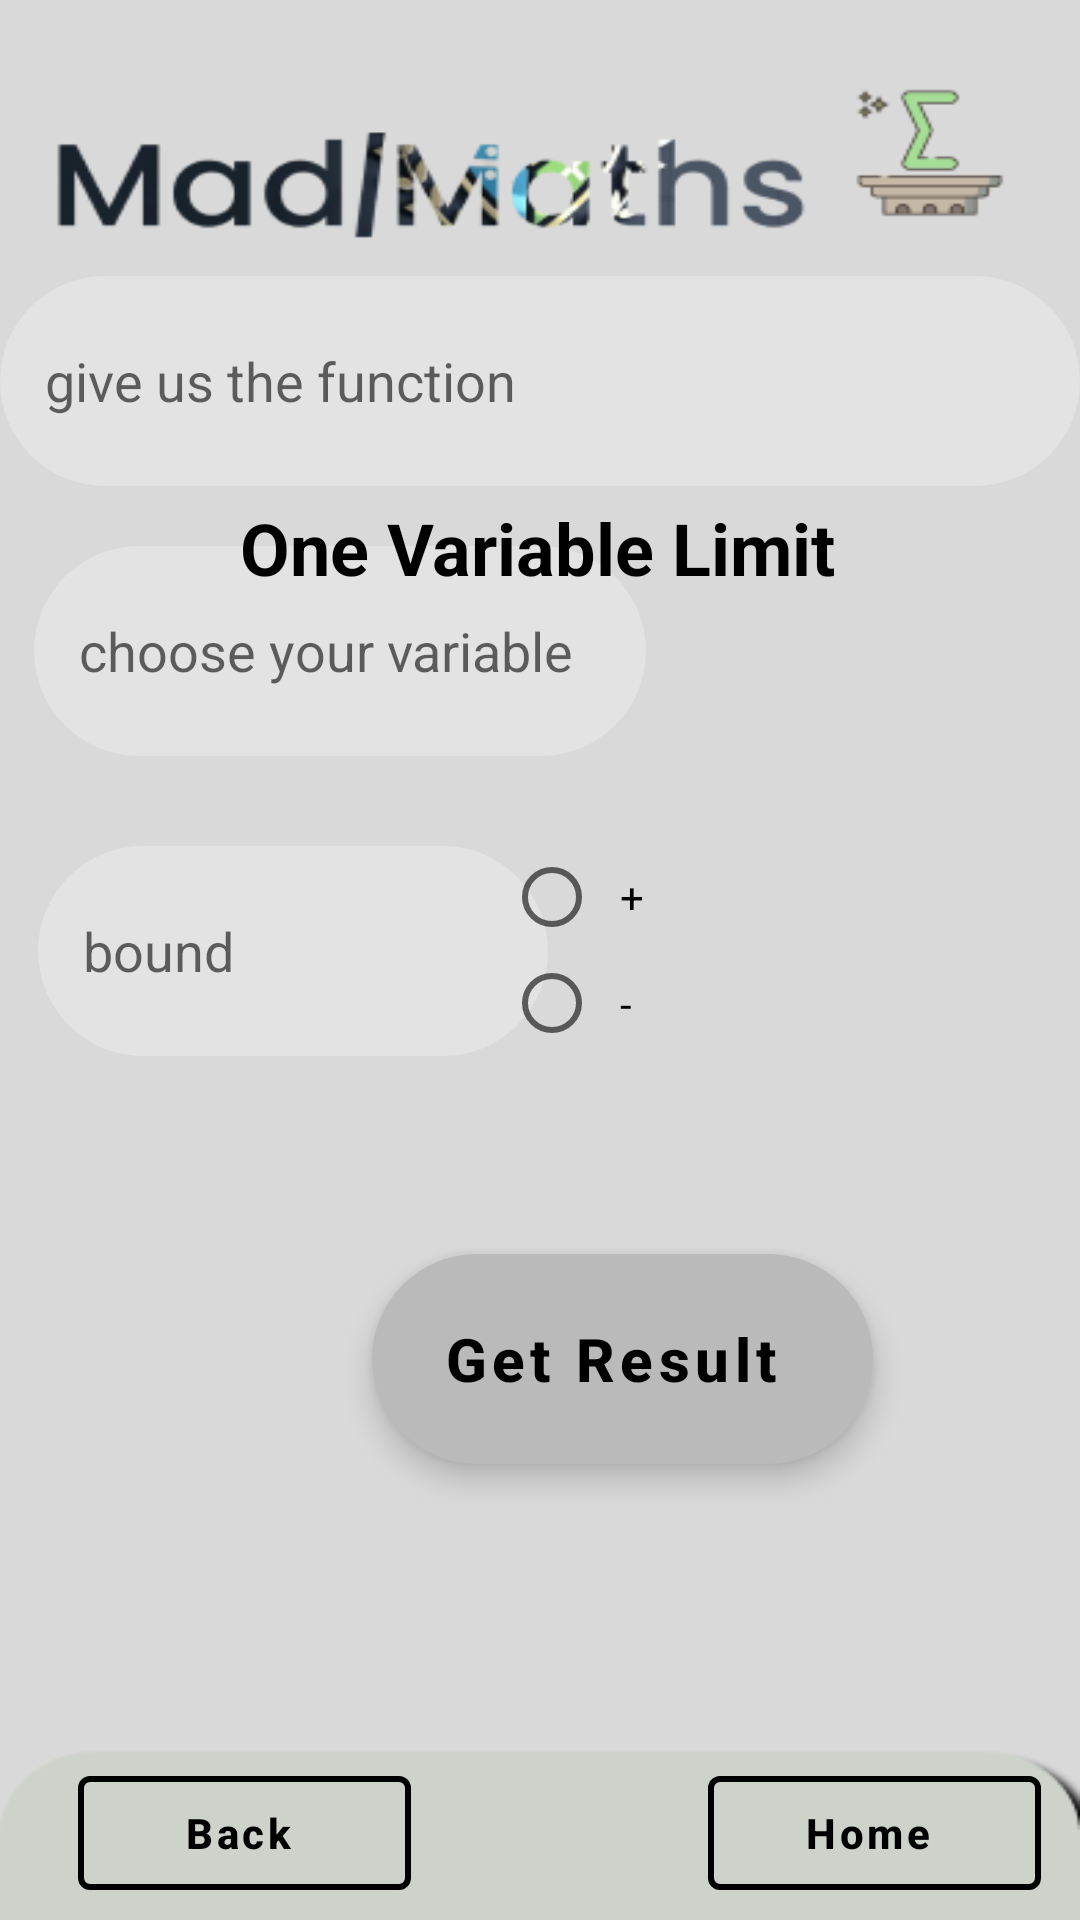

This screen was rendered from an Android layout file. Write that file and the resources it references.
<!-- AndroidManifest.xml: application theme Theme.Hopefully -->
<!-- res/layout/activity_limit_one.xml -->
<?xml version="1.0" encoding="utf-8"?>
<androidx.constraintlayout.widget.ConstraintLayout xmlns:android="http://schemas.android.com/apk/res/android"
    xmlns:app="http://schemas.android.com/apk/res-auto"
    xmlns:tools="http://schemas.android.com/tools"
    android:layout_width="match_parent"
    android:layout_height="match_parent"
    android:background="@drawable/back1"
    tools:context=".interfaces.limitOne">

    <MultiAutoCompleteTextView
        android:id="@+id/bound1limone"
        android:layout_width="170dp"
        android:layout_height="70dp"
        android:layout_marginBottom="288dp"
        android:background="@drawable/custom_edittext"
        android:completionThreshold="1"
        android:hint="bound"
        android:paddingLeft="15sp"
        app:layout_constraintBottom_toBottomOf="parent"
        app:layout_constraintEnd_toEndOf="parent"
        app:layout_constraintHorizontal_bias="0.066"
        app:layout_constraintStart_toStartOf="parent" />

    <MultiAutoCompleteTextView
        android:id="@+id/functionslimone"
        android:layout_width="360dp"
        android:layout_height="70dp"
        android:layout_marginBottom="20dp"
        android:background="@drawable/custom_edittext"
        android:completionThreshold="1"
        android:hint="give us the function"
        android:paddingLeft="15sp"
        app:layout_constraintBottom_toTopOf="@+id/variableslimone"
        app:layout_constraintEnd_toEndOf="parent"
        app:layout_constraintHorizontal_bias="0.313"
        app:layout_constraintStart_toStartOf="parent" />

    <MultiAutoCompleteTextView
        android:id="@+id/variableslimone"
        android:layout_width="204sp"
        android:layout_height="70sp"
        android:layout_marginBottom="388dp"
        android:background="@drawable/custom_edittext"
        android:completionThreshold="1"
        android:hint="choose your variable"
        android:paddingLeft="15sp"
        app:layout_constraintBottom_toBottomOf="parent"
        app:layout_constraintEnd_toEndOf="parent"
        app:layout_constraintHorizontal_bias="0.072"
        app:layout_constraintStart_toStartOf="parent" />

    <com.google.android.material.button.MaterialButton
        android:id="@+id/sublimone"
        style="@style/Widget.MaterialComponents.ExtendedFloatingActionButton.Icon"
        android:layout_width="167dp"
        android:layout_height="70dp"
        android:layout_marginStart="124dp"
        android:layout_marginBottom="152dp"
        android:background="@drawable/custom_button"
        android:gravity="center"
        android:text="Get Result"
        android:textAllCaps="false"
        android:textColor="@color/black"
        android:textSize="20sp"
        android:textStyle="bold"
        app:backgroundTint="#bababa"
        app:layout_constraintBottom_toBottomOf="parent"
        app:layout_constraintStart_toStartOf="parent"


        ></com.google.android.material.button.MaterialButton>

    <TextView
        android:id="@+id/titlelimone"
        android:layout_width="254dp"
        android:layout_height="77dp"
        android:layout_marginTop="144dp"
        android:gravity="center"
        android:text="One Variable Limit"
        android:textColor="@color/black"
        android:textSize="24sp"
        android:textStyle="bold"

        app:layout_constraintEnd_toEndOf="parent"
        app:layout_constraintHorizontal_bias="0.492"
        app:layout_constraintStart_toStartOf="parent"
        app:layout_constraintTop_toTopOf="parent" />

    <com.google.android.material.button.MaterialButton
        android:id="@+id/homelimone"

        style="@style/Widget.MaterialComponents.Button.OutlinedButton.Icon"
        android:layout_width="111dp"
        android:layout_height="50dp"
        android:layout_marginBottom="4dp"
        android:text="Home"
        android:textAllCaps="false"
        android:textColor="@color/black"
        android:textStyle="bold"
        app:icon="@drawable/ic_baseline_home_24"
        app:iconTint="@color/black"
        app:layout_constraintBottom_toBottomOf="parent"
        app:layout_constraintEnd_toEndOf="parent"
        app:layout_constraintHorizontal_bias="0.948"
        app:layout_constraintStart_toStartOf="parent"
        app:strokeColor="@color/black"
        app:strokeWidth="2sp"></com.google.android.material.button.MaterialButton>

    <com.google.android.material.button.MaterialButton
        android:id="@+id/backlimone"
        style="@style/Widget.MaterialComponents.Button.OutlinedButton.Icon"
        android:layout_width="111dp"
        android:layout_height="50dp"
        android:layout_marginStart="16dp"
        android:layout_marginBottom="4dp"
        android:text="Back"
        android:textAllCaps="false"
        android:textColor="@color/black"
        android:textStyle="bold"
        app:icon="@drawable/ic_baseline_arrow_back_24"
        app:iconTint="@color/black"
        app:layout_constraintBottom_toBottomOf="parent"
        app:layout_constraintEnd_toStartOf="@+id/homelimone"
        app:layout_constraintHorizontal_bias="0.091"
        app:layout_constraintStart_toStartOf="parent"
        app:strokeColor="@color/black"
        app:strokeWidth="2sp"></com.google.android.material.button.MaterialButton>

    <RadioGroup
        android:id="@+id/rdlimone"
        android:layout_width="176dp"
        android:layout_height="71dp"
        android:layout_marginEnd="16dp"
        android:layout_marginBottom="64dp"
        app:layout_constraintBottom_toTopOf="@+id/sublimone"
        app:layout_constraintEnd_toEndOf="parent">

        <RadioButton
            android:id="@+id/rdlimone1"
            android:layout_width="60dp"
            android:layout_height="32dp"
            android:text="  +" />

        <RadioButton
            android:id="@+id/rdlimone2"
            android:layout_width="62dp"
            android:layout_height="wrap_content"
            android:text="  -" />
    </RadioGroup>


</androidx.constraintlayout.widget.ConstraintLayout>
<!-- resources referenced by this layout -->
<resources>
  <color name="black">#FF000000</color>
  <!-- drawable back1: png bitmap (drawable, 18760 bytes) -->
  <!-- drawable custom_button (drawable) -->
  <?xml version="1.0" encoding="utf-8"?>
  <shape xmlns:android="http://schemas.android.com/apk/res/android">
  <gradient android:startColor="@color/grey" android:endColor="@color/white" android:angle="@integer/material_motion_duration_long_1"/>
      <corners android:topRightRadius="35sp" android:topLeftRadius="35sp" android:bottomRightRadius="35sp" android:bottomLeftRadius="35sp"/>
      <solid android:color="@color/grey"/>
  </shape>
  <!-- drawable custom_edittext (drawable) -->
  <?xml version="1.0" encoding="utf-8"?>
  <selector xmlns:android="http://schemas.android.com/apk/res/android">
      <item
          android:state_enabled="true"
          android:state_focused="true">
          <shape android:shape="rectangle">
              <solid android:color="#70ffffff"/>
              <corners
                  android:bottomLeftRadius="45dp" android:bottomRightRadius="45dp"
                  android:topLeftRadius="45dp"
                  android:topRightRadius="45dp"
                  />
              <stroke android:color="@color/black"
                  android:width="1dp"/>
          </shape>
      </item>
  
      <item
          android:state_enabled="true">
  
          <shape android:shape="rectangle">
              <solid android:color="#40ffffff"/>
              <corners
                  android:bottomLeftRadius="45dp" android:bottomRightRadius="45dp"
                  android:topLeftRadius="45dp"
                  android:topRightRadius="45dp"
                  />
  
          </shape>
      </item>
  
  
  </selector>
  <style name="Theme.Hopefully" parent="Theme.MaterialComponents.DayNight.NoActionBar">
          
          <item name="colorPrimary">@color/white</item>
          <item name="colorPrimaryVariant">@color/white</item>
          <item name="colorOnPrimary">@color/white</item>
          
          <item name="colorSecondary">@color/teal_200</item>
          <item name="colorSecondaryVariant">@color/teal_700</item>
          <item name="colorOnSecondary">@color/black</item>
          
          <item name="android:statusBarColor">#bababa</item>
          
      </style>
  <color name="grey">#5A5A5A</color>
  <color name="white">#FFFFFFFF</color>
  <color name="teal_200">#FF03DAC5</color>
  <color name="teal_700">#FF018786</color>
</resources>
